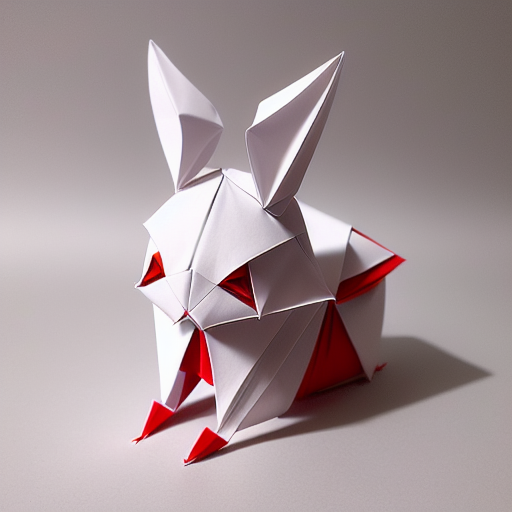
Generation parameters embedded in this image by AUTOMATIC1111 Stable Diffusion web UI or a fork of it (Forge, ...) (PNG 'parameters' text chunk):
(((masterpiece))), best quality,
((Chinese origami art of a cute rabbit)), ((complicated origami with many paper layers)), ((every paper layer with shadows)), (round red background paper), single color on each paper layer, front light, (detailed accurate rabbit face), three-dimensional, (white color paper grass)
Negative prompt: ((blurry)), watermark, signature, text, weird face, human hands, human fingers, green
Steps: 32, Sampler: Euler a, CFG scale: 9.5, Seed: 436217909, Size: 512x512, Model hash: bb725eaf2e, Model: protogenV22Anime_22